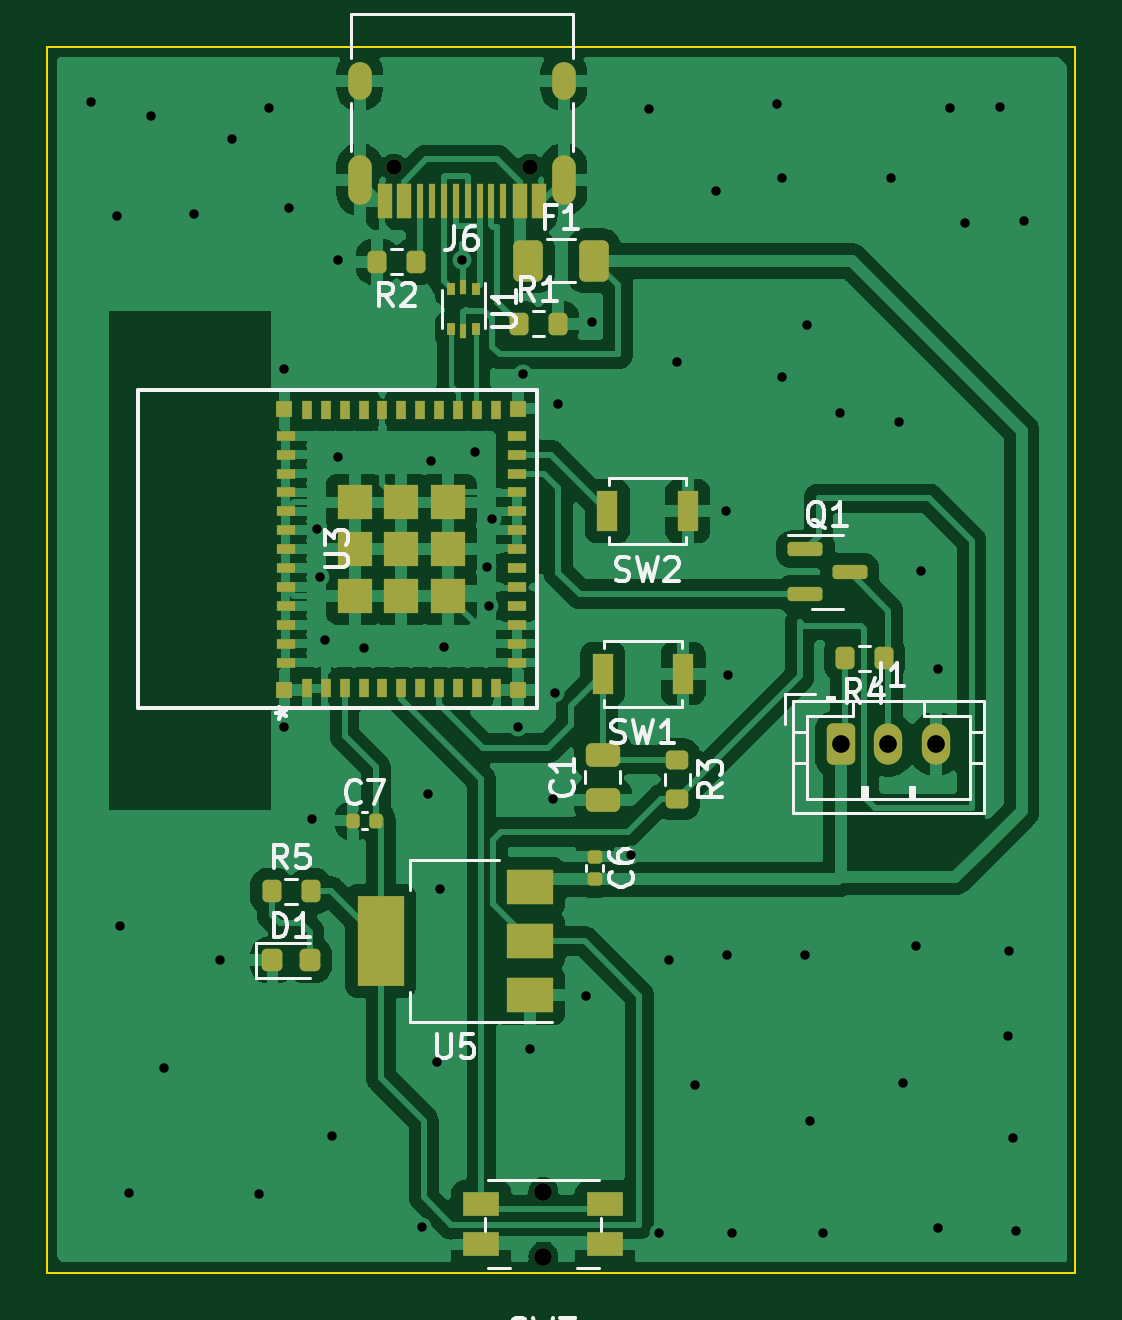
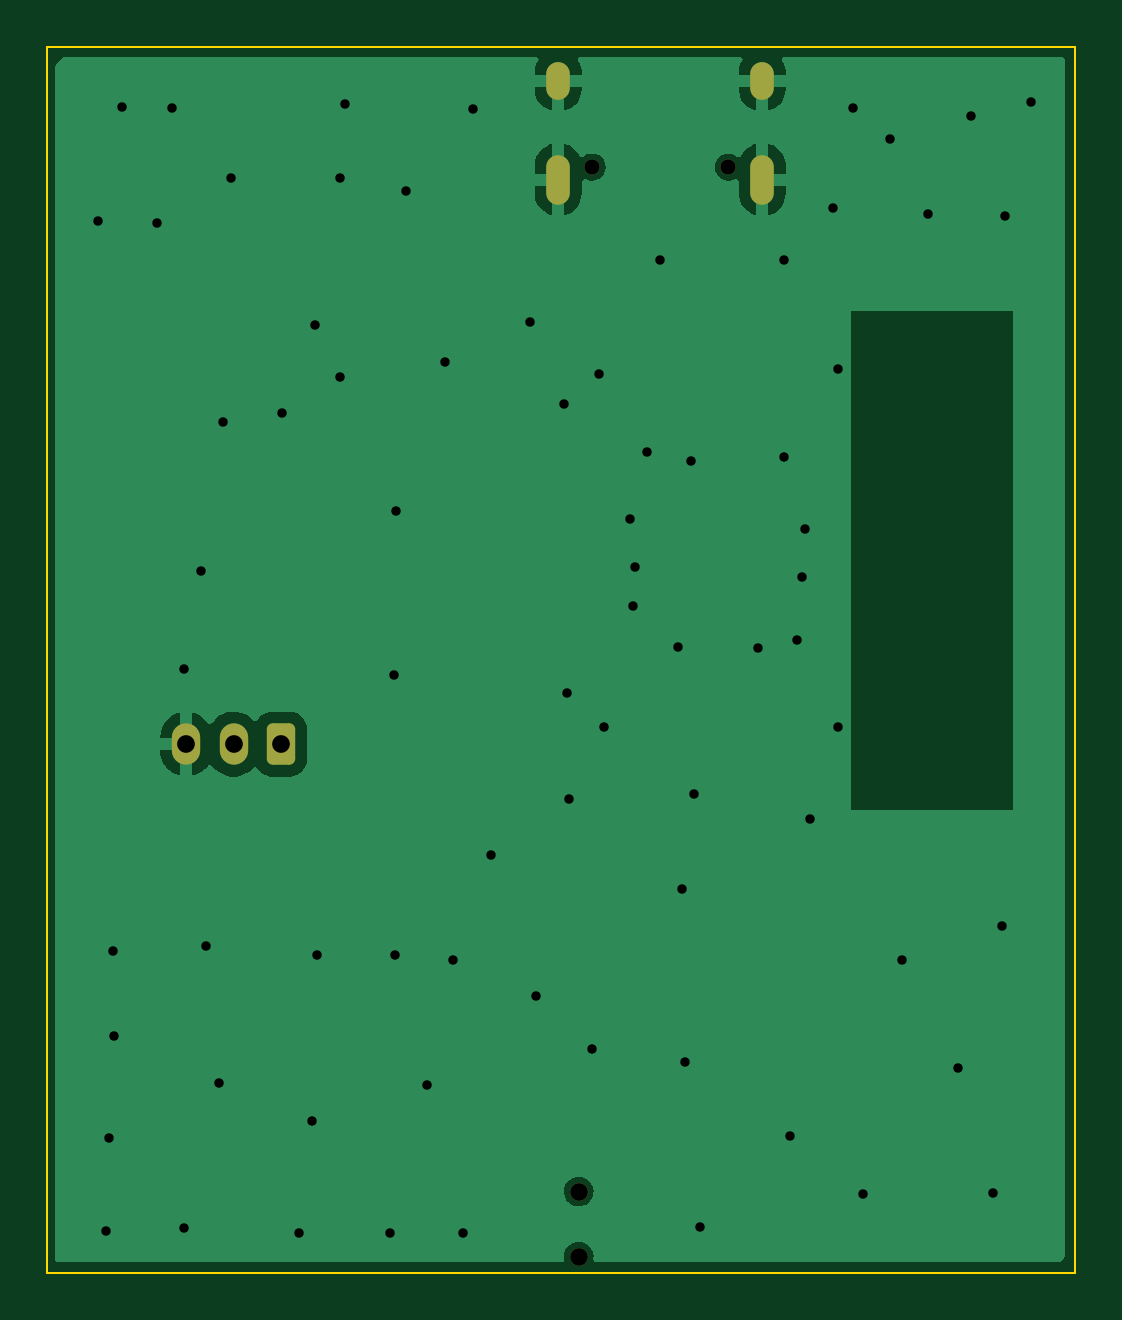
Circuit board: 11 layer files. Board 43.5 x 51.9 mm.
- bottom_copper: kicad-B_Cu.gbr (19623 bytes)
- bottom_mask: kicad-B_Mask.gbr (1663 bytes)
- paste: kicad-B_Paste.gbr (465 bytes)
- bottom_silk: kicad-B_Silkscreen.gbr (466 bytes)
- outline: kicad-Edge_Cuts.gbr (630 bytes)
- top_copper: kicad-F_Cu.gbr (145165 bytes)
- top_mask: kicad-F_Mask.gbr (6563 bytes)
- paste: kicad-F_Paste.gbr (5967 bytes)
- top_silk: kicad-F_Silkscreen.gbr (28085 bytes)
- drill: kicad-NPTH.drl (483 bytes)
- drill: kicad-PTH.drl (1993 bytes)

=== bottom_copper: kicad-B_Cu.gbr (19623 bytes, source omitted) ===
=== bottom_mask: kicad-B_Mask.gbr (1663 bytes, source withheld) ===
=== paste: kicad-B_Paste.gbr ===
%TF.GenerationSoftware,KiCad,Pcbnew,7.0.10*%
%TF.CreationDate,2024-08-20T03:50:42-07:00*%
%TF.ProjectId,kicad,6b696361-642e-46b6-9963-61645f706362,rev?*%
%TF.SameCoordinates,Original*%
%TF.FileFunction,Paste,Bot*%
%TF.FilePolarity,Positive*%
%FSLAX46Y46*%
G04 Gerber Fmt 4.6, Leading zero omitted, Abs format (unit mm)*
G04 Created by KiCad (PCBNEW 7.0.10) date 2024-08-20 03:50:42*
%MOMM*%
%LPD*%
G01*
G04 APERTURE LIST*
G04 APERTURE END LIST*
M02*

=== bottom_silk: kicad-B_Silkscreen.gbr ===
%TF.GenerationSoftware,KiCad,Pcbnew,7.0.10*%
%TF.CreationDate,2024-08-20T03:50:42-07:00*%
%TF.ProjectId,kicad,6b696361-642e-46b6-9963-61645f706362,rev?*%
%TF.SameCoordinates,Original*%
%TF.FileFunction,Legend,Bot*%
%TF.FilePolarity,Positive*%
%FSLAX46Y46*%
G04 Gerber Fmt 4.6, Leading zero omitted, Abs format (unit mm)*
G04 Created by KiCad (PCBNEW 7.0.10) date 2024-08-20 03:50:42*
%MOMM*%
%LPD*%
G01*
G04 APERTURE LIST*
G04 APERTURE END LIST*
M02*

=== outline: kicad-Edge_Cuts.gbr ===
%TF.GenerationSoftware,KiCad,Pcbnew,7.0.10*%
%TF.CreationDate,2024-08-20T03:50:42-07:00*%
%TF.ProjectId,kicad,6b696361-642e-46b6-9963-61645f706362,rev?*%
%TF.SameCoordinates,Original*%
%TF.FileFunction,Profile,NP*%
%FSLAX46Y46*%
G04 Gerber Fmt 4.6, Leading zero omitted, Abs format (unit mm)*
G04 Created by KiCad (PCBNEW 7.0.10) date 2024-08-20 03:50:42*
%MOMM*%
%LPD*%
G01*
G04 APERTURE LIST*
%TA.AperFunction,Profile*%
%ADD10C,0.100000*%
%TD*%
G04 APERTURE END LIST*
D10*
X135350000Y-72080000D02*
X178850000Y-72080000D01*
X178850000Y-123980000D01*
X135350000Y-123980000D01*
X135350000Y-72080000D01*
M02*

=== top_copper: kicad-F_Cu.gbr (145165 bytes, source omitted) ===
=== top_mask: kicad-F_Mask.gbr ===
%TF.GenerationSoftware,KiCad,Pcbnew,7.0.10*%
%TF.CreationDate,2024-08-20T03:50:42-07:00*%
%TF.ProjectId,kicad,6b696361-642e-46b6-9963-61645f706362,rev?*%
%TF.SameCoordinates,Original*%
%TF.FileFunction,Soldermask,Top*%
%TF.FilePolarity,Negative*%
%FSLAX46Y46*%
G04 Gerber Fmt 4.6, Leading zero omitted, Abs format (unit mm)*
G04 Created by KiCad (PCBNEW 7.0.10) date 2024-08-20 03:50:42*
%MOMM*%
%LPD*%
G01*
G04 APERTURE LIST*
G04 Aperture macros list*
%AMRoundRect*
0 Rectangle with rounded corners*
0 $1 Rounding radius*
0 $2 $3 $4 $5 $6 $7 $8 $9 X,Y pos of 4 corners*
0 Add a 4 corners polygon primitive as box body*
4,1,4,$2,$3,$4,$5,$6,$7,$8,$9,$2,$3,0*
0 Add four circle primitives for the rounded corners*
1,1,$1+$1,$2,$3*
1,1,$1+$1,$4,$5*
1,1,$1+$1,$6,$7*
1,1,$1+$1,$8,$9*
0 Add four rect primitives between the rounded corners*
20,1,$1+$1,$2,$3,$4,$5,0*
20,1,$1+$1,$4,$5,$6,$7,0*
20,1,$1+$1,$6,$7,$8,$9,0*
20,1,$1+$1,$8,$9,$2,$3,0*%
G04 Aperture macros list end*
%ADD10RoundRect,0.140000X-0.170000X0.140000X-0.170000X-0.140000X0.170000X-0.140000X0.170000X0.140000X0*%
%ADD11RoundRect,0.200000X-0.200000X-0.275000X0.200000X-0.275000X0.200000X0.275000X-0.200000X0.275000X0*%
%ADD12RoundRect,0.200000X0.200000X0.275000X-0.200000X0.275000X-0.200000X-0.275000X0.200000X-0.275000X0*%
%ADD13RoundRect,0.250000X0.475000X-0.250000X0.475000X0.250000X-0.475000X0.250000X-0.475000X-0.250000X0*%
%ADD14R,1.447800X1.447800*%
%ADD15R,0.711200X0.711200*%
%ADD16R,0.812800X0.406400*%
%ADD17R,0.406400X0.812800*%
%ADD18R,0.900000X1.700000*%
%ADD19RoundRect,0.250000X-0.350000X-0.625000X0.350000X-0.625000X0.350000X0.625000X-0.350000X0.625000X0*%
%ADD20O,1.200000X1.750000*%
%ADD21R,2.000000X1.500000*%
%ADD22R,2.000000X3.800000*%
%ADD23RoundRect,0.140000X-0.140000X-0.170000X0.140000X-0.170000X0.140000X0.170000X-0.140000X0.170000X0*%
%ADD24RoundRect,0.250000X-0.375000X-0.625000X0.375000X-0.625000X0.375000X0.625000X-0.375000X0.625000X0*%
%ADD25R,0.375000X0.500000*%
%ADD26R,0.300000X0.650000*%
%ADD27RoundRect,0.218750X-0.218750X-0.256250X0.218750X-0.256250X0.218750X0.256250X-0.218750X0.256250X0*%
%ADD28C,0.750000*%
%ADD29R,1.550000X1.000000*%
%ADD30RoundRect,0.200000X-0.275000X0.200000X-0.275000X-0.200000X0.275000X-0.200000X0.275000X0.200000X0*%
%ADD31C,0.650000*%
%ADD32R,0.600000X1.450000*%
%ADD33R,0.300000X1.450000*%
%ADD34O,1.000000X2.100000*%
%ADD35O,1.000000X1.600000*%
%ADD36RoundRect,0.150000X-0.587500X-0.150000X0.587500X-0.150000X0.587500X0.150000X-0.587500X0.150000X0*%
G04 APERTURE END LIST*
D10*
%TO.C,C6*%
X158530000Y-106370000D03*
X158530000Y-107330000D03*
%TD*%
D11*
%TO.C,R5*%
X144845000Y-107830000D03*
X146495000Y-107830000D03*
%TD*%
D12*
%TO.C,R4*%
X169115000Y-97970000D03*
X170765000Y-97970000D03*
%TD*%
D13*
%TO.C,C1*%
X158870000Y-103960000D03*
X158870000Y-102060000D03*
%TD*%
D14*
%TO.C,U3*%
X148365000Y-93349999D03*
X148365000Y-95324999D03*
X150340000Y-95324999D03*
X152315000Y-95324999D03*
X152315000Y-93349999D03*
X152315000Y-91374999D03*
X150340000Y-91374999D03*
X148365000Y-91374999D03*
D15*
X145390000Y-99299999D03*
X155290000Y-99299999D03*
X155290000Y-87399999D03*
X145390000Y-87399999D03*
D14*
X150340000Y-93349999D03*
D16*
X145440000Y-98149997D03*
X145440000Y-97349999D03*
X145440000Y-96549998D03*
X145440000Y-95749999D03*
X145440000Y-94949998D03*
X145440000Y-94150000D03*
X145440000Y-93349999D03*
X145440000Y-92549998D03*
X145440000Y-91750000D03*
X145440000Y-90949999D03*
X145440000Y-90150000D03*
X145440000Y-89349999D03*
X145440000Y-88549998D03*
D17*
X146340000Y-87450001D03*
X147140001Y-87450001D03*
X147940000Y-87450001D03*
X148740001Y-87450001D03*
X149539999Y-87450001D03*
X150340000Y-87450001D03*
X151140001Y-87450001D03*
X151939999Y-87450001D03*
X152740000Y-87450001D03*
X153539999Y-87450001D03*
X154340000Y-87450001D03*
D16*
X155240000Y-88550001D03*
X155240000Y-89349999D03*
X155240000Y-90150000D03*
X155240000Y-90949999D03*
X155240000Y-91750000D03*
X155240000Y-92549998D03*
X155240000Y-93349999D03*
X155240000Y-94150000D03*
X155240000Y-94949998D03*
X155240000Y-95749999D03*
X155240000Y-96549998D03*
X155240000Y-97349999D03*
X155240000Y-98150000D03*
D17*
X154340000Y-99249997D03*
X153539999Y-99249997D03*
X152740000Y-99249997D03*
X151939999Y-99249997D03*
X151140001Y-99249997D03*
X150340000Y-99249997D03*
X149539999Y-99249997D03*
X148740001Y-99249997D03*
X147940000Y-99249997D03*
X147140001Y-99249997D03*
X146340000Y-99249997D03*
%TD*%
D18*
%TO.C,SW2*%
X162460000Y-91740000D03*
X159060000Y-91740000D03*
%TD*%
D19*
%TO.C,J1*%
X168960000Y-101610000D03*
D20*
X170960000Y-101610000D03*
X172960000Y-101610000D03*
%TD*%
D12*
%TO.C,R2*%
X150965000Y-81180000D03*
X149315000Y-81180000D03*
%TD*%
D21*
%TO.C,U5*%
X155770000Y-112240000D03*
X155770000Y-109940000D03*
D22*
X149470000Y-109940000D03*
D21*
X155770000Y-107640000D03*
%TD*%
D23*
%TO.C,C7*%
X148300000Y-104840000D03*
X149260000Y-104840000D03*
%TD*%
D24*
%TO.C,F1*%
X155700000Y-81150000D03*
X158500000Y-81150000D03*
%TD*%
D18*
%TO.C,SW1*%
X158870000Y-98620000D03*
X162270000Y-98620000D03*
%TD*%
D25*
%TO.C,U1*%
X153507500Y-82340000D03*
D26*
X152970000Y-82265000D03*
D25*
X152432500Y-82340000D03*
X152432500Y-84040000D03*
D26*
X152970000Y-84115000D03*
D25*
X153507500Y-84040000D03*
%TD*%
D11*
%TO.C,R1*%
X155315000Y-83810000D03*
X156965000Y-83810000D03*
%TD*%
D27*
%TO.C,D1*%
X144882500Y-110750000D03*
X146457500Y-110750000D03*
%TD*%
D28*
%TO.C,SW3*%
X156350000Y-123300000D03*
X156350000Y-120550000D03*
D29*
X158975000Y-122775000D03*
X153725000Y-122775000D03*
X158975000Y-121075000D03*
X153725000Y-121075000D03*
%TD*%
D30*
%TO.C,R3*%
X162020000Y-103915000D03*
X162020000Y-102265000D03*
%TD*%
D31*
%TO.C,J6*%
X155790000Y-77180000D03*
X150010000Y-77180000D03*
D32*
X156150000Y-78625000D03*
X155350000Y-78625000D03*
D33*
X154150000Y-78625000D03*
X153150000Y-78625000D03*
X152650000Y-78625000D03*
X151650000Y-78625000D03*
D32*
X150450000Y-78625000D03*
X149650000Y-78625000D03*
X149650000Y-78625000D03*
X150450000Y-78625000D03*
D33*
X151150000Y-78625000D03*
X152150000Y-78625000D03*
X153650000Y-78625000D03*
X154650000Y-78625000D03*
D32*
X155350000Y-78625000D03*
X156150000Y-78625000D03*
D34*
X157220000Y-77710000D03*
D35*
X157220000Y-73530000D03*
D34*
X148580000Y-77710000D03*
D35*
X148580000Y-73530000D03*
%TD*%
D36*
%TO.C,Q1*%
X167442500Y-93360000D03*
X167442500Y-95260000D03*
X169317500Y-94310000D03*
%TD*%
M02*

=== paste: kicad-F_Paste.gbr ===
%TF.GenerationSoftware,KiCad,Pcbnew,7.0.10*%
%TF.CreationDate,2024-08-20T03:50:42-07:00*%
%TF.ProjectId,kicad,6b696361-642e-46b6-9963-61645f706362,rev?*%
%TF.SameCoordinates,Original*%
%TF.FileFunction,Paste,Top*%
%TF.FilePolarity,Positive*%
%FSLAX46Y46*%
G04 Gerber Fmt 4.6, Leading zero omitted, Abs format (unit mm)*
G04 Created by KiCad (PCBNEW 7.0.10) date 2024-08-20 03:50:42*
%MOMM*%
%LPD*%
G01*
G04 APERTURE LIST*
G04 Aperture macros list*
%AMRoundRect*
0 Rectangle with rounded corners*
0 $1 Rounding radius*
0 $2 $3 $4 $5 $6 $7 $8 $9 X,Y pos of 4 corners*
0 Add a 4 corners polygon primitive as box body*
4,1,4,$2,$3,$4,$5,$6,$7,$8,$9,$2,$3,0*
0 Add four circle primitives for the rounded corners*
1,1,$1+$1,$2,$3*
1,1,$1+$1,$4,$5*
1,1,$1+$1,$6,$7*
1,1,$1+$1,$8,$9*
0 Add four rect primitives between the rounded corners*
20,1,$1+$1,$2,$3,$4,$5,0*
20,1,$1+$1,$4,$5,$6,$7,0*
20,1,$1+$1,$6,$7,$8,$9,0*
20,1,$1+$1,$8,$9,$2,$3,0*%
G04 Aperture macros list end*
%ADD10RoundRect,0.140000X-0.170000X0.140000X-0.170000X-0.140000X0.170000X-0.140000X0.170000X0.140000X0*%
%ADD11RoundRect,0.200000X-0.200000X-0.275000X0.200000X-0.275000X0.200000X0.275000X-0.200000X0.275000X0*%
%ADD12RoundRect,0.200000X0.200000X0.275000X-0.200000X0.275000X-0.200000X-0.275000X0.200000X-0.275000X0*%
%ADD13RoundRect,0.250000X0.475000X-0.250000X0.475000X0.250000X-0.475000X0.250000X-0.475000X-0.250000X0*%
%ADD14R,1.447800X1.447800*%
%ADD15R,0.711200X0.711200*%
%ADD16R,0.812800X0.406400*%
%ADD17R,0.406400X0.812800*%
%ADD18R,0.900000X1.700000*%
%ADD19R,2.000000X1.500000*%
%ADD20R,2.000000X3.800000*%
%ADD21RoundRect,0.140000X-0.140000X-0.170000X0.140000X-0.170000X0.140000X0.170000X-0.140000X0.170000X0*%
%ADD22RoundRect,0.250000X-0.375000X-0.625000X0.375000X-0.625000X0.375000X0.625000X-0.375000X0.625000X0*%
%ADD23R,0.375000X0.500000*%
%ADD24R,0.300000X0.650000*%
%ADD25RoundRect,0.218750X-0.218750X-0.256250X0.218750X-0.256250X0.218750X0.256250X-0.218750X0.256250X0*%
%ADD26R,1.550000X1.000000*%
%ADD27RoundRect,0.200000X-0.275000X0.200000X-0.275000X-0.200000X0.275000X-0.200000X0.275000X0.200000X0*%
%ADD28R,0.600000X1.450000*%
%ADD29R,0.300000X1.450000*%
%ADD30RoundRect,0.150000X-0.587500X-0.150000X0.587500X-0.150000X0.587500X0.150000X-0.587500X0.150000X0*%
G04 APERTURE END LIST*
D10*
%TO.C,C6*%
X158530000Y-106370000D03*
X158530000Y-107330000D03*
%TD*%
D11*
%TO.C,R5*%
X144845000Y-107830000D03*
X146495000Y-107830000D03*
%TD*%
D12*
%TO.C,R4*%
X169115000Y-97970000D03*
X170765000Y-97970000D03*
%TD*%
D13*
%TO.C,C1*%
X158870000Y-103960000D03*
X158870000Y-102060000D03*
%TD*%
D14*
%TO.C,U3*%
X148365000Y-93349999D03*
X148365000Y-95324999D03*
X150340000Y-95324999D03*
X152315000Y-95324999D03*
X152315000Y-93349999D03*
X152315000Y-91374999D03*
X150340000Y-91374999D03*
X148365000Y-91374999D03*
D15*
X145390000Y-99299999D03*
X155290000Y-99299999D03*
X155290000Y-87399999D03*
X145390000Y-87399999D03*
D14*
X150340000Y-93349999D03*
D16*
X145440000Y-98149997D03*
X145440000Y-97349999D03*
X145440000Y-96549998D03*
X145440000Y-95749999D03*
X145440000Y-94949998D03*
X145440000Y-94150000D03*
X145440000Y-93349999D03*
X145440000Y-92549998D03*
X145440000Y-91750000D03*
X145440000Y-90949999D03*
X145440000Y-90150000D03*
X145440000Y-89349999D03*
X145440000Y-88549998D03*
D17*
X146340000Y-87450001D03*
X147140001Y-87450001D03*
X147940000Y-87450001D03*
X148740001Y-87450001D03*
X149539999Y-87450001D03*
X150340000Y-87450001D03*
X151140001Y-87450001D03*
X151939999Y-87450001D03*
X152740000Y-87450001D03*
X153539999Y-87450001D03*
X154340000Y-87450001D03*
D16*
X155240000Y-88550001D03*
X155240000Y-89349999D03*
X155240000Y-90150000D03*
X155240000Y-90949999D03*
X155240000Y-91750000D03*
X155240000Y-92549998D03*
X155240000Y-93349999D03*
X155240000Y-94150000D03*
X155240000Y-94949998D03*
X155240000Y-95749999D03*
X155240000Y-96549998D03*
X155240000Y-97349999D03*
X155240000Y-98150000D03*
D17*
X154340000Y-99249997D03*
X153539999Y-99249997D03*
X152740000Y-99249997D03*
X151939999Y-99249997D03*
X151140001Y-99249997D03*
X150340000Y-99249997D03*
X149539999Y-99249997D03*
X148740001Y-99249997D03*
X147940000Y-99249997D03*
X147140001Y-99249997D03*
X146340000Y-99249997D03*
%TD*%
D18*
%TO.C,SW2*%
X162460000Y-91740000D03*
X159060000Y-91740000D03*
%TD*%
D12*
%TO.C,R2*%
X150965000Y-81180000D03*
X149315000Y-81180000D03*
%TD*%
D19*
%TO.C,U5*%
X155770000Y-112240000D03*
X155770000Y-109940000D03*
D20*
X149470000Y-109940000D03*
D19*
X155770000Y-107640000D03*
%TD*%
D21*
%TO.C,C7*%
X148300000Y-104840000D03*
X149260000Y-104840000D03*
%TD*%
D22*
%TO.C,F1*%
X155700000Y-81150000D03*
X158500000Y-81150000D03*
%TD*%
D18*
%TO.C,SW1*%
X158870000Y-98620000D03*
X162270000Y-98620000D03*
%TD*%
D23*
%TO.C,U1*%
X153507500Y-82340000D03*
D24*
X152970000Y-82265000D03*
D23*
X152432500Y-82340000D03*
X152432500Y-84040000D03*
D24*
X152970000Y-84115000D03*
D23*
X153507500Y-84040000D03*
%TD*%
D11*
%TO.C,R1*%
X155315000Y-83810000D03*
X156965000Y-83810000D03*
%TD*%
D25*
%TO.C,D1*%
X144882500Y-110750000D03*
X146457500Y-110750000D03*
%TD*%
D26*
%TO.C,SW3*%
X158975000Y-122775000D03*
X153725000Y-122775000D03*
X158975000Y-121075000D03*
X153725000Y-121075000D03*
%TD*%
D27*
%TO.C,R3*%
X162020000Y-103915000D03*
X162020000Y-102265000D03*
%TD*%
D28*
%TO.C,J6*%
X156150000Y-78625000D03*
X155350000Y-78625000D03*
D29*
X154150000Y-78625000D03*
X153150000Y-78625000D03*
X152650000Y-78625000D03*
X151650000Y-78625000D03*
D28*
X150450000Y-78625000D03*
X149650000Y-78625000D03*
X149650000Y-78625000D03*
X150450000Y-78625000D03*
D29*
X151150000Y-78625000D03*
X152150000Y-78625000D03*
X153650000Y-78625000D03*
X154650000Y-78625000D03*
D28*
X155350000Y-78625000D03*
X156150000Y-78625000D03*
%TD*%
D30*
%TO.C,Q1*%
X167442500Y-93360000D03*
X167442500Y-95260000D03*
X169317500Y-94310000D03*
%TD*%
M02*

=== top_silk: kicad-F_Silkscreen.gbr (28085 bytes, source omitted) ===
=== drill: kicad-NPTH.drl ===
M48
; DRILL file {KiCad 7.0.10} date Tue Aug 20 03:51:06 2024
; FORMAT={-:-/ absolute / inch / decimal}
; #@! TF.CreationDate,2024-08-20T03:51:06-07:00
; #@! TF.GenerationSoftware,Kicad,Pcbnew,7.0.10
; #@! TF.FileFunction,NonPlated,1,2,NPTH
FMAT,2
INCH
; #@! TA.AperFunction,NonPlated,NPTH,ComponentDrill
T1C0.0256
; #@! TA.AperFunction,NonPlated,NPTH,ComponentDrill
T2C0.0295
%
G90
G05
T1
X5.9059Y-3.0386
X6.1335Y-3.0386
T2
X6.1555Y-4.7461
X6.1555Y-4.8543
M30

=== drill: kicad-PTH.drl ===
M48
; DRILL file {KiCad 7.0.10} date Tue Aug 20 03:51:06 2024
; FORMAT={-:-/ absolute / inch / decimal}
; #@! TF.CreationDate,2024-08-20T03:51:06-07:00
; #@! TF.GenerationSoftware,Kicad,Pcbnew,7.0.10
; #@! TF.FileFunction,Plated,1,2,PTH
FMAT,2
INCH
; #@! TA.AperFunction,Plated,PTH,ViaDrill
T1C0.0157
; #@! TA.AperFunction,Plated,PTH,ComponentDrill
T2C0.0236
; #@! TA.AperFunction,Plated,PTH,ComponentDrill
T3C0.0295
%
G90
G05
T1
X5.402Y-2.9295
X5.4451Y-3.1203
X5.4495Y-4.3041
X5.4646Y-4.7484
X5.5016Y-2.9535
X5.5232Y-4.5404
X5.5731Y-3.116
X5.6173Y-4.3606
X5.6359Y-2.9924
X5.6815Y-4.7508
X5.6988Y-2.9402
X5.724Y-3.3752
X5.724Y-3.9709
X5.7313Y-3.1073
X5.7701Y-4.1248
X5.7776Y-3.6425
X5.7827Y-3.7217
X5.7921Y-3.8272
X5.8028Y-4.6531
X5.8134Y-3.1937
X5.8138Y-3.5213
X5.8571Y-3.8401
X5.9531Y-4.8043
X5.9638Y-4.0835
X5.9676Y-3.5279
X5.9787Y-4.5299
X5.9831Y-4.2417
X5.9894Y-3.8378
X6.0197Y-3.1941
X6.0413Y-3.5126
X6.0614Y-3.7043
X6.0642Y-3.7697
X6.0697Y-3.6244
X6.1138Y-3.9709
X6.1213Y-3.3839
X6.1327Y-4.5083
X6.1717Y-4.0925
X6.1756Y-3.915
X6.1803Y-3.4331
X6.226Y-4.4205
X6.237Y-3.2972
X6.3024Y-4.1846
X6.3319Y-2.9425
X6.3484Y-4.8157
X6.3646Y-4.3606
X6.3776Y-3.363
X6.4078Y-4.5686
X6.4425Y-3.0791
X6.4602Y-3.611
X6.4618Y-4.3516
X6.4626Y-3.8843
X6.4705Y-4.8157
X6.5445Y-2.9339
X6.553Y-3.0574
X6.5531Y-3.389
X6.5921Y-4.3516
X6.5942Y-3.3024
X6.6008Y-4.6291
X6.6224Y-4.8157
X6.6506Y-3.4477
X6.7352Y-3.0574
X6.7482Y-3.4629
X6.7547Y-4.5642
X6.7764Y-4.3366
X6.785Y-3.7122
X6.8134Y-3.8756
X6.8134Y-4.8071
X6.8327Y-2.9403
X6.8587Y-3.1311
X6.9173Y-2.9382
X6.9303Y-4.4862
X6.9323Y-4.3453
X6.939Y-4.6575
X6.9433Y-4.8114
X6.9563Y-3.1291
T3
X6.652Y-4.0004
X6.7307Y-4.0004
X6.8094Y-4.0004
T2
G00X5.8496Y-2.9067
M15
G01X5.8496Y-2.8831
M16
G05
G00X5.8496Y-3.0811
M15
G01X5.8496Y-3.0378
M16
G05
G00X6.1898Y-2.9067
M15
G01X6.1898Y-2.8831
M16
G05
G00X6.1898Y-3.0811
M15
G01X6.1898Y-3.0378
M16
G05
M30
